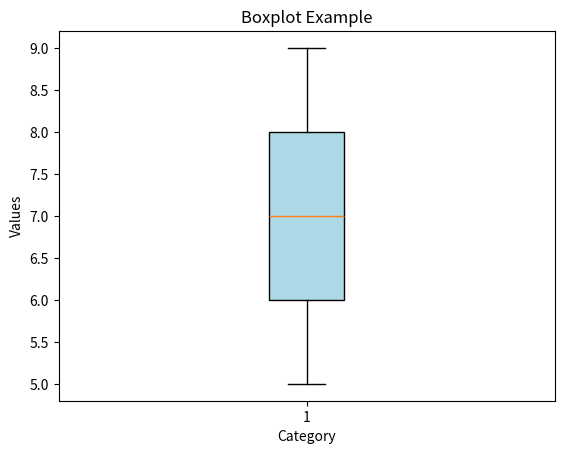

This chart was generated by the following Python code:
import matplotlib.pyplot as plt

# Data
data = [7, 8, 5, 6, 7, 8, 7, 6, 5, 9, 8, 6, 7, 8, 9, 7]

# Creating the boxplot
plt.boxplot(data, patch_artist=True, boxprops=dict(facecolor="lightblue"))

# Adding title and labels
plt.title("Boxplot Example")
plt.xlabel("Category")
plt.ylabel("Values")

# Display the plot
plt.show()
